Dataset: DatasetEnfermedadesOregano (GitHub, GabrielFMH/DatasetEnfermedadesOregano). Classes: alternaria, mosaic, OIDIO, mosca blanca, healthy oregano, roya, trips.

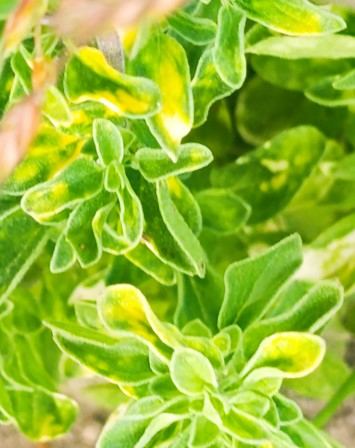
Label: mosaic

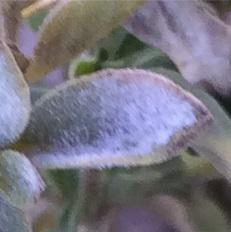
Label: OIDIO

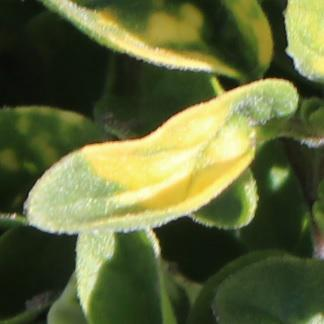
Label: mosaic

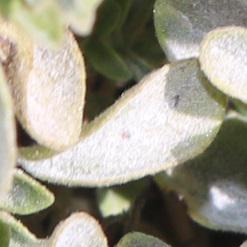
Label: OIDIO

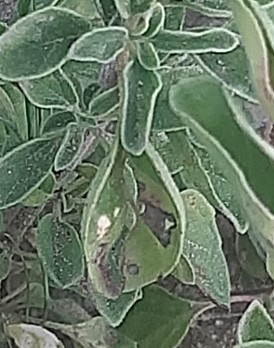
Label: roya

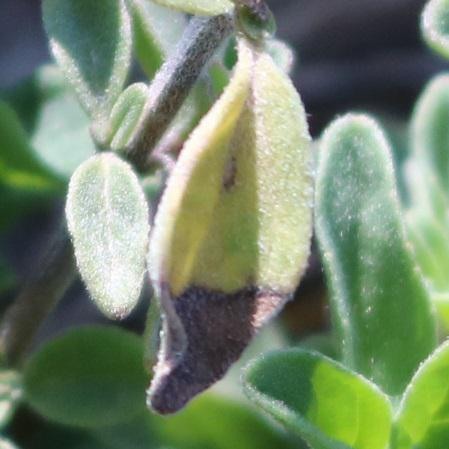
Label: alternaria
